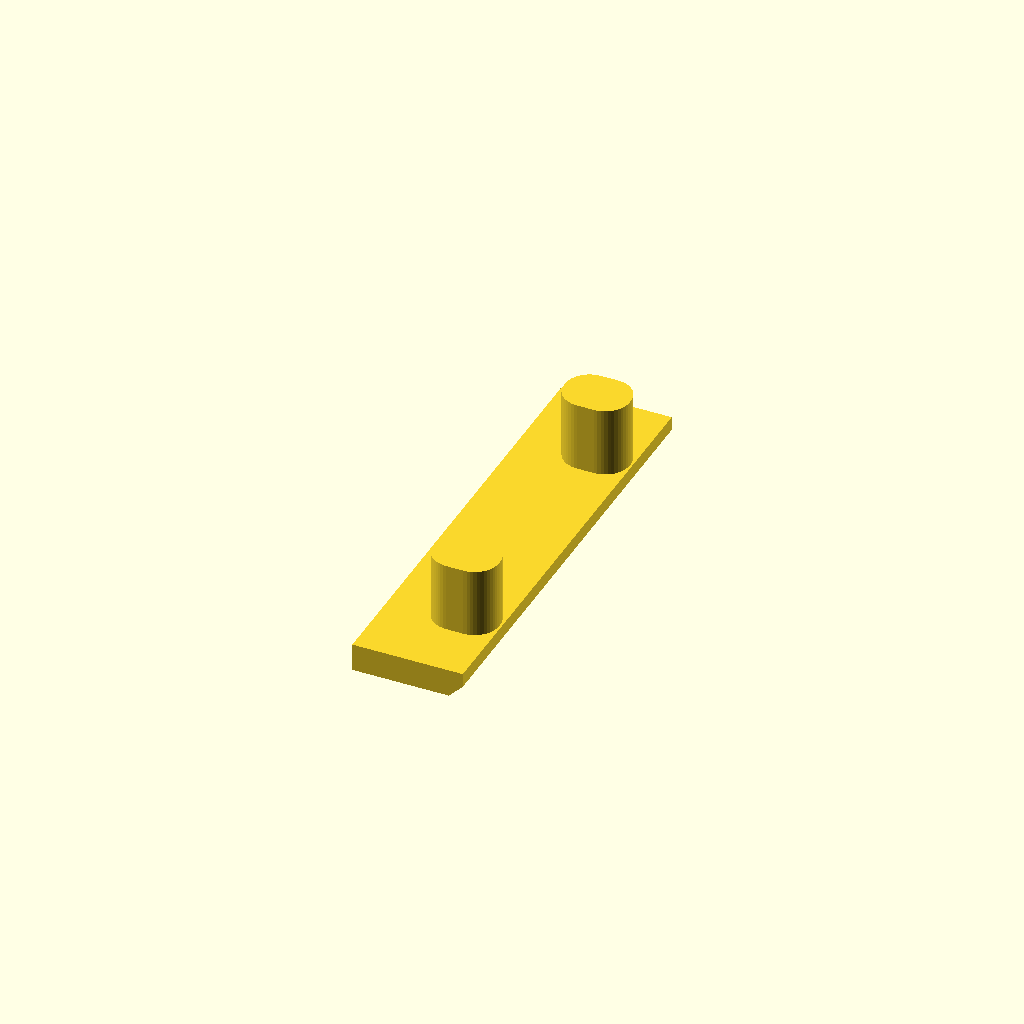
Cell 1: rendered with the file's own defaults.
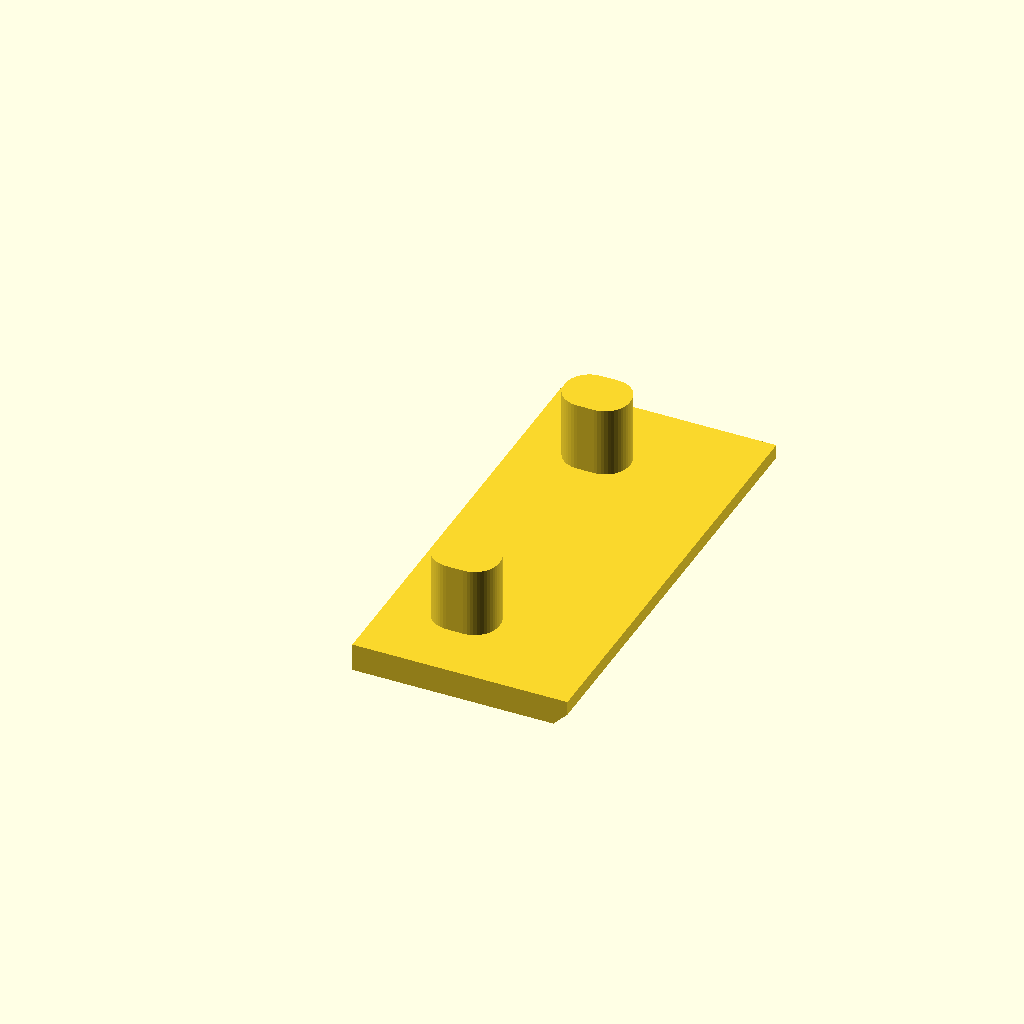
Cell 2 — blk_x0 set to 12, the other parameters unchanged.
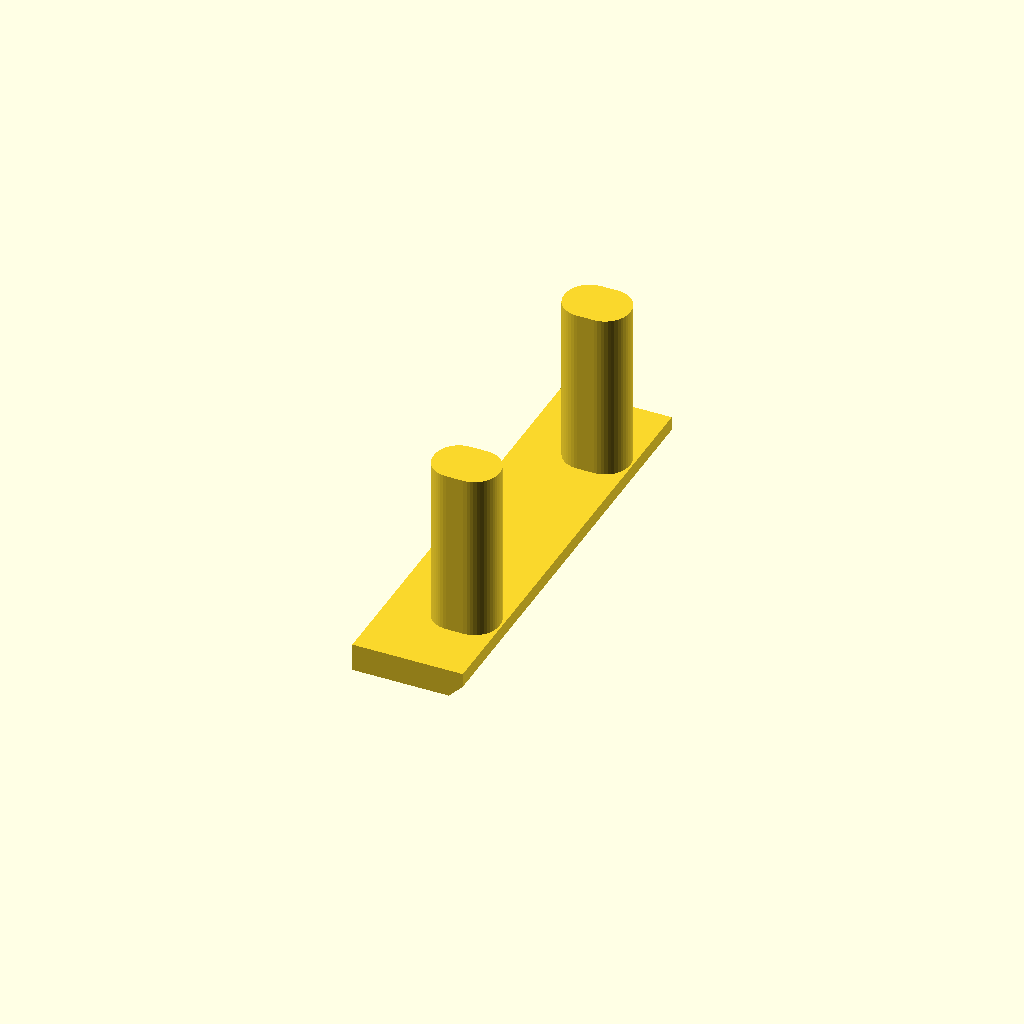
Cell 3 — btn_top set to 11.4, the other parameters unchanged.
One fixed orthographic camera (rotation 55°, 0°, 25°; colour scheme Cornfield) for every cell.
Source of the model, 3d-print/scad/buttons.scad:
// buttons.scad - flex insert for the two front buttons, built step by step (same coordinates as build.scad)
// & "C:\Program Files\OpenSCAD\openscad.exe" -o ..\lilygo_buttons_test5.stl buttons.scad
$fn = 48;

// STEP 1: settings, copied from build.scad so the insert lines up with the shell
fit = 0.20;  rw = 2.0;  plug_over = 0.54;
pcb_w = 25.51;  blk_w = 25.6;  in_w = blk_w + 2*fit;   // inside width of the shell (26.0)
blk_y0 = (pcb_w - blk_w) / 2;
plate = 1.2;  blk_h = 6.44;  pcb_top = plate + blk_h + 0.1;   // z of the board's top surface
bx = rw + plug_over + fit;                       // shell x of the board's USB-C edge
by = rw + fit - blk_y0;                          // shell y of the board's edge
blk_x0 = 6.00;
step_x1 = blk_x0 - fit;  step_extra = 1.1;  step_wall = 1.0;  wall_cham = 0.8;
step_under = 3.5;  step_plate = 1.6;
wall_top = pcb_top - step_under;                 // top of the roof (4.24)
roof_bot = wall_top - step_plate;                // underside of the roof (2.64), the recess is open below this
recess_x1 = bx + step_x1 + step_extra - step_wall;   // where the recess ends at the drop-down wall's face
btn_x0 = 1.65;  btn_x1 = 5.82;                   // button x range on the board
btn_y0 = 3.04;  btn_y1 = 6.40;                   // button y range, from the board edge

// the insert's own settings
ins_gap = 0.15;                                  // free space between the insert and the recess walls, each side
top_gap = 0.10;                                  // free space between the insert's top and the roof underside
btn_top = 5.7;                                   // MEASURED: button top, up from the outer surface (bed) of the recess
btn_h   = pcb_top - btn_top;                    // so the button stands this far below the board's top surface (2.04)
btn_gap = 0.1;                                   // air gap between a stem's tip and its button (so nothing is pressed at rest)
stem_clr = 0.2;                                  // each stem is this much smaller than the button, each side

// STEP 2: the plate. It fills the recess from the bed (z = 0) up to just under the roof, clear of the walls by ins_gap.
ins_x0 = rw + ins_gap;
ins_x1 = recess_x1 - ins_gap;
ins_y0 = rw + ins_gap;
ins_y1 = rw + in_w - ins_gap;
ins_t  = 1.6;                                    // plate thickness (thinner so it flexes; outer face stays flush at z = 0)
echo("insert size x*y*z:", ins_x1 - ins_x0, ins_y1 - ins_y0, ins_t);

// STEP 3: bevel on the long edge next to the drop-down wall (matches wall_cham on the wall).
// The plate is a side profile (x and z) pushed along y: bevelled corner at the bed, on the wall side.
module plate() {
  L = ins_x1 - ins_x0;
  translate([ins_x0, ins_y1, 0])
    rotate([90, 0, 0])
      linear_extrude(height = ins_y1 - ins_y0)
        polygon([[0, 0], [L - wall_cham, 0], [L, wall_cham], [L, ins_t], [0, ins_t]]);
}
plate();


// rounded rectangle, same as in build.scad: a hull of four cylinders in the corners
stem_r = 1.4;                                   // corner radius of the stems (the finger holes use 1.0, the stems sit 0.25 inside them)
module rrect(l, w, h, r) {
  hull()
    for (x = [r, l - r], y = [r, w - r])
      translate([x, y, 0]) cylinder(r = r, h = h);
}

// STEP 4: a stem over each button. It rises from the plate through the finger hole and stops btn_gap short of the button.
stem_top = pcb_top - btn_h - btn_gap;            // z of the stem tip
for (m = [0, 1]) {
  yb = (m == 0) ? btn_y0 : pcb_w - btn_y1;
  sx0 = bx + btn_x0 + stem_clr;
  sx1 = min(bx + btn_x1 - stem_clr, ins_x1 - 0.03);    // stop at the plate's edge
  sy0 = by + yb + stem_clr;
  sy1 = by + yb + (btn_y1 - btn_y0) - stem_clr;
  translate([sx0, sy0, ins_t - 0.01])
    rrect(sx1 - sx0, sy1 - sy0, stem_top - ins_t + 0.01, stem_r);
}
echo("stem tip z:", stem_top, " stem length above plate:", stem_top - ins_t);
Parameter table extracted from the source (name, type, default, range or options):
blk_x0: number, default 6
ins_gap: number, default 0.15
top_gap: number, default 0.1
btn_top: number, default 5.7
btn_gap: number, default 0.1
stem_clr: number, default 0.2
ins_t: number, default 1.6
